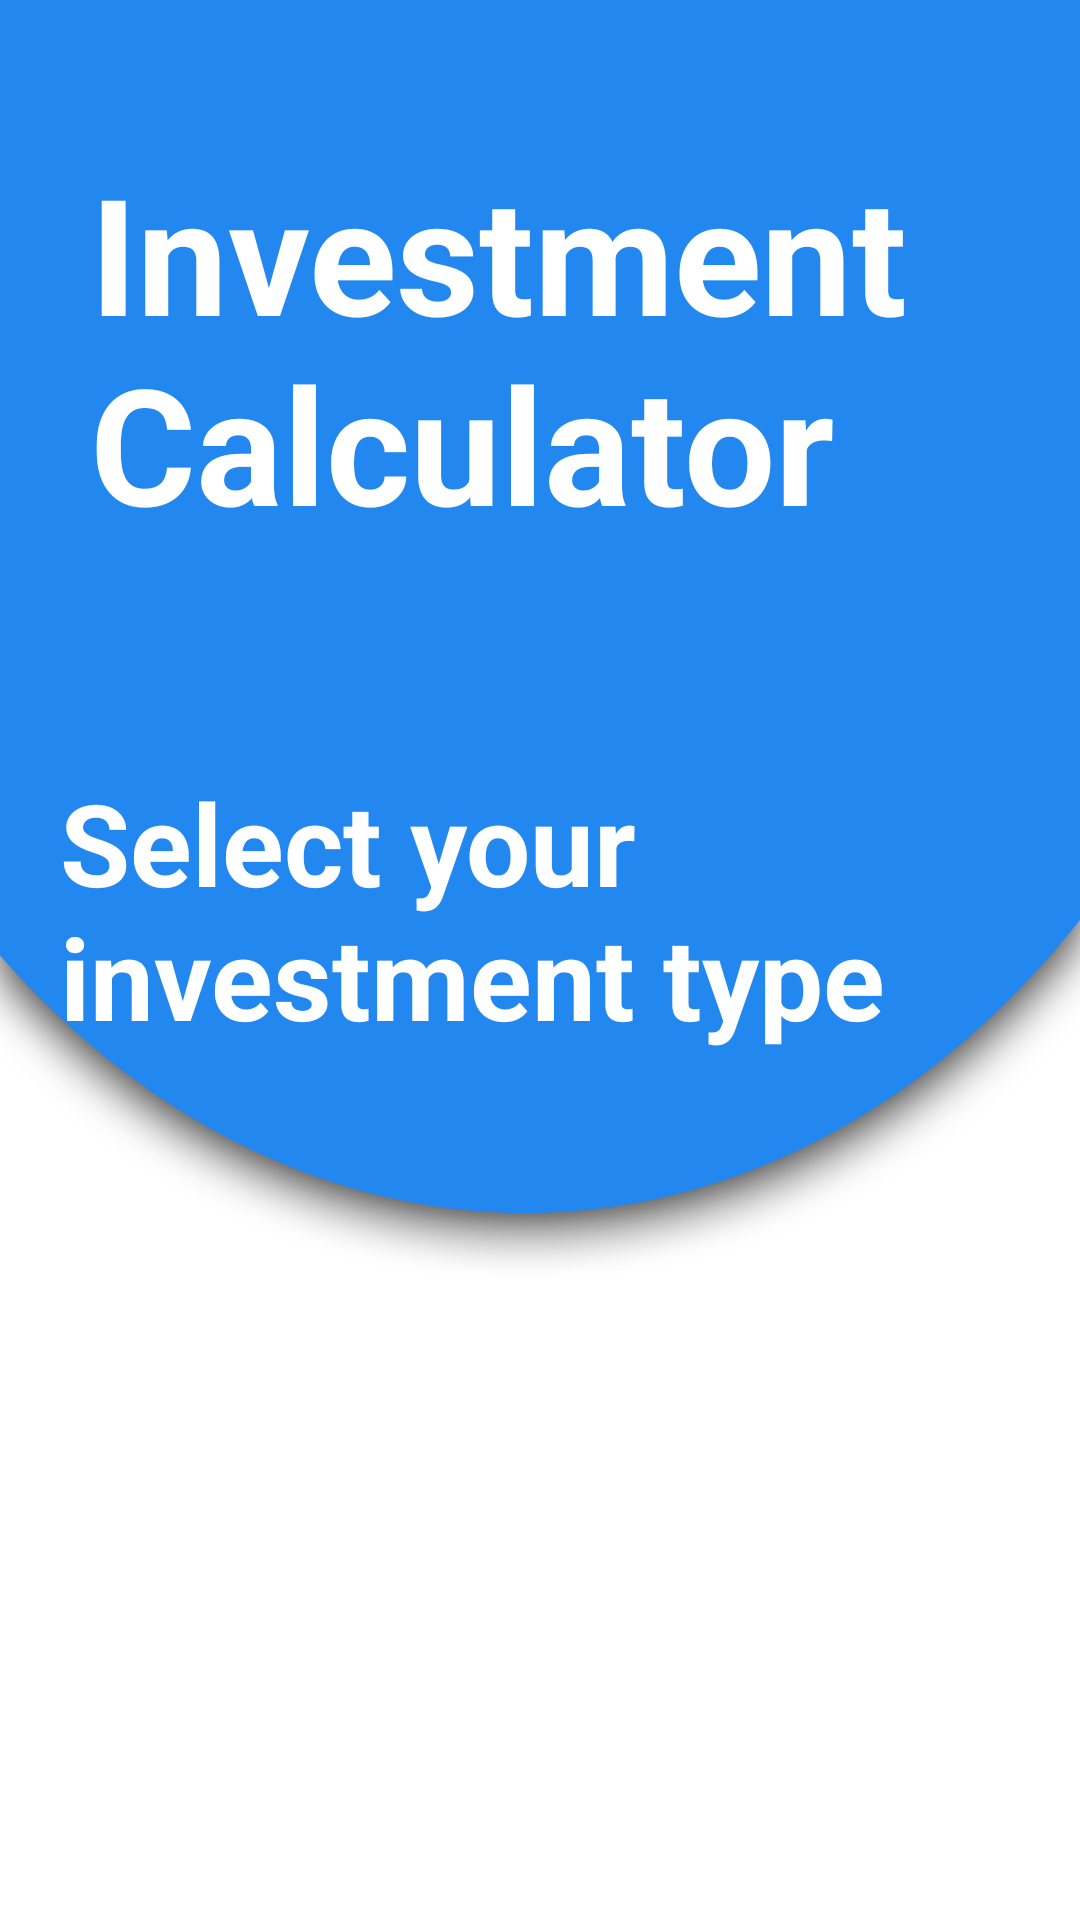

Reconstruct the res/layout file that produces this screen, plus the resources it refers to.
<!-- AndroidManifest.xml: application theme Theme.InvestmentCalculator -->
<!-- res/layout/activity_main.xml -->
<?xml version="1.0" encoding="utf-8"?>
<androidx.constraintlayout.widget.ConstraintLayout xmlns:android="http://schemas.android.com/apk/res/android"
    xmlns:app="http://schemas.android.com/apk/res-auto"
    xmlns:tools="http://schemas.android.com/tools"
    android:id="@+id/main"
    android:layout_width="match_parent"
    android:layout_height="match_parent"
    android:background="@drawable/app_investment_bg"
    tools:context=".MainActivity">

    <TextView
        android:id="@+id/title"
        android:layout_width="0dp"
        android:layout_height="wrap_content"
        android:layout_marginTop="48dp"
        android:paddingStart="30dp"
        android:text="Investment Calculator"
        android:textColor="#FFFFFF"
        android:textSize="54sp"
        android:textStyle="bold"
        app:layout_constraintEnd_toEndOf="parent"
        app:layout_constraintHorizontal_bias="1.0"
        app:layout_constraintStart_toStartOf="parent"
        app:layout_constraintTop_toTopOf="parent" />

    <TextView
        android:id="@+id/sub_title"
        android:layout_width="0dp"
        android:layout_height="wrap_content"
        android:layout_marginTop="72dp"
        android:layout_marginEnd="35dp"
        android:paddingStart="20dp"
        android:text="Select your investment type"
        android:textColor="@color/white"
        android:textSize="38sp"
        android:textStyle="bold"
        app:layout_constraintEnd_toEndOf="@id/title"
        app:layout_constraintHorizontal_bias="0.461"
        app:layout_constraintStart_toStartOf="@+id/title"
        app:layout_constraintTop_toBottomOf="@+id/title" />

    <GridView
        android:id="@+id/gridView"
        android:layout_width="0dp"
        android:layout_height="wrap_content"
        android:layout_marginTop="150dp"
        android:numColumns="2"
        android:gravity="center"
        app:layout_constraintEnd_toEndOf="parent"
        app:layout_constraintBottom_toBottomOf="parent"
        app:layout_constraintStart_toStartOf="parent"
        app:layout_constraintTop_toBottomOf="@+id/sub_title" />


</androidx.constraintlayout.widget.ConstraintLayout>
<!-- resources referenced by this layout -->
<resources>
  <color name="white">#FFFFFFFF</color>
  <!-- drawable app_investment_bg: png bitmap (drawable, 48317 bytes) -->
  <style name="Theme.InvestmentCalculator" parent="Base.Theme.InvestmentCalculator" />
  <style name="Base.Theme.InvestmentCalculator" parent="Theme.Material3.DayNight.NoActionBar">
          
          
      </style>
</resources>
